2-way image classification set "NH_HAZE_QMDST_v1_train256" from GitHub (ppt1303/Q_MDST_DeHaze); label vocabulary: clear, haze.

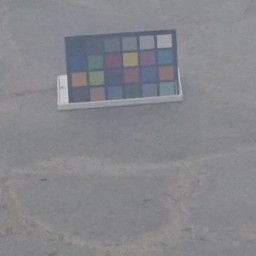
Label: haze

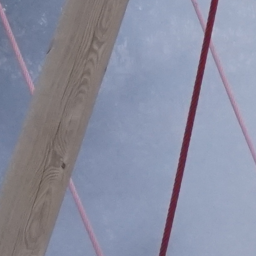
Label: haze

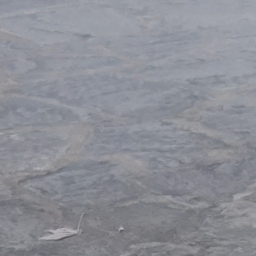
Label: haze

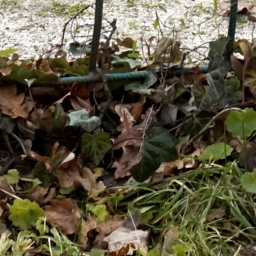
Label: clear

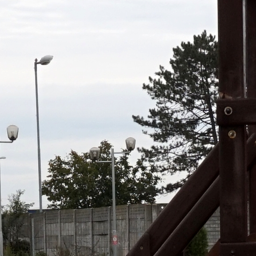
Label: clear

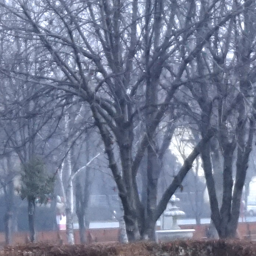
Label: clear
